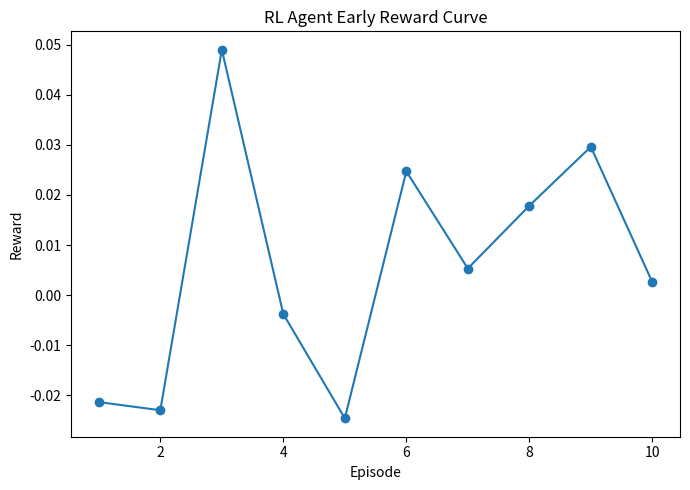

This chart was generated by the following Python code:
import random
import matplotlib.pyplot as plt

class RLAgent:
    def __init__(self):
        self.actions = ["increase_threshold", "decrease_threshold", "keep_threshold"]

    def select_action(self):
        return random.choice(self.actions)

    def reward(self, old_f1, new_f1):
        return new_f1 - old_f1


if __name__ == "__main__":
    agent = RLAgent()

    old_f1 = 0.25
    rewards = []

    for episode in range(10):
        action = agent.select_action()
        new_f1 = old_f1 + random.uniform(-0.03, 0.05)
        r = agent.reward(old_f1, new_f1)
        rewards.append(r)

        print(f"Episode {episode+1}")
        print("Action:", action)
        print("Old F1:", round(old_f1, 4))
        print("New F1:", round(new_f1, 4))
        print("Reward:", round(r, 4))
        print("-" * 30)

        old_f1 = new_f1

    plt.figure(figsize=(7, 5))
    plt.plot(range(1, len(rewards) + 1), rewards, marker="o")
    plt.title("RL Agent Early Reward Curve")
    plt.xlabel("Episode")
    plt.ylabel("Reward")
    plt.tight_layout()
    plt.show()
